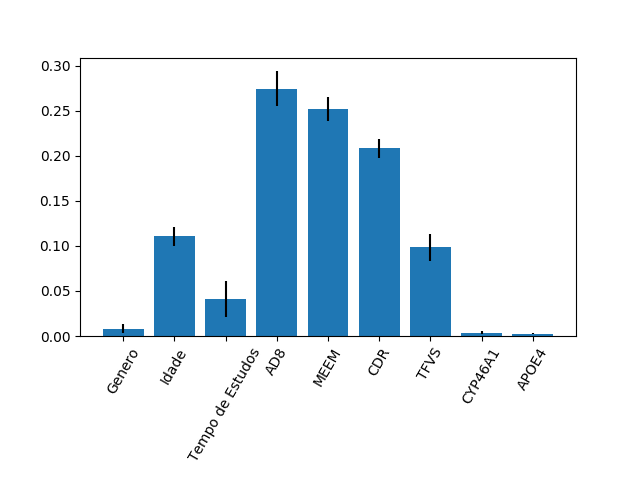

Data behind this chart, as committed beside it:
0.008214026790333749, 0.11060694869147293, 0.040909549842614266, 0.27463181737883047, 0.252129529369676, 0.2085665766776187, 0.09850928333894873, 0.003761358604485105, 0.0026709093060202243
0.005126, 0.01065, 0.02027, 0.01969, 0.01311, 0.01045, 0.01481, 0.001724, 0.0009665
